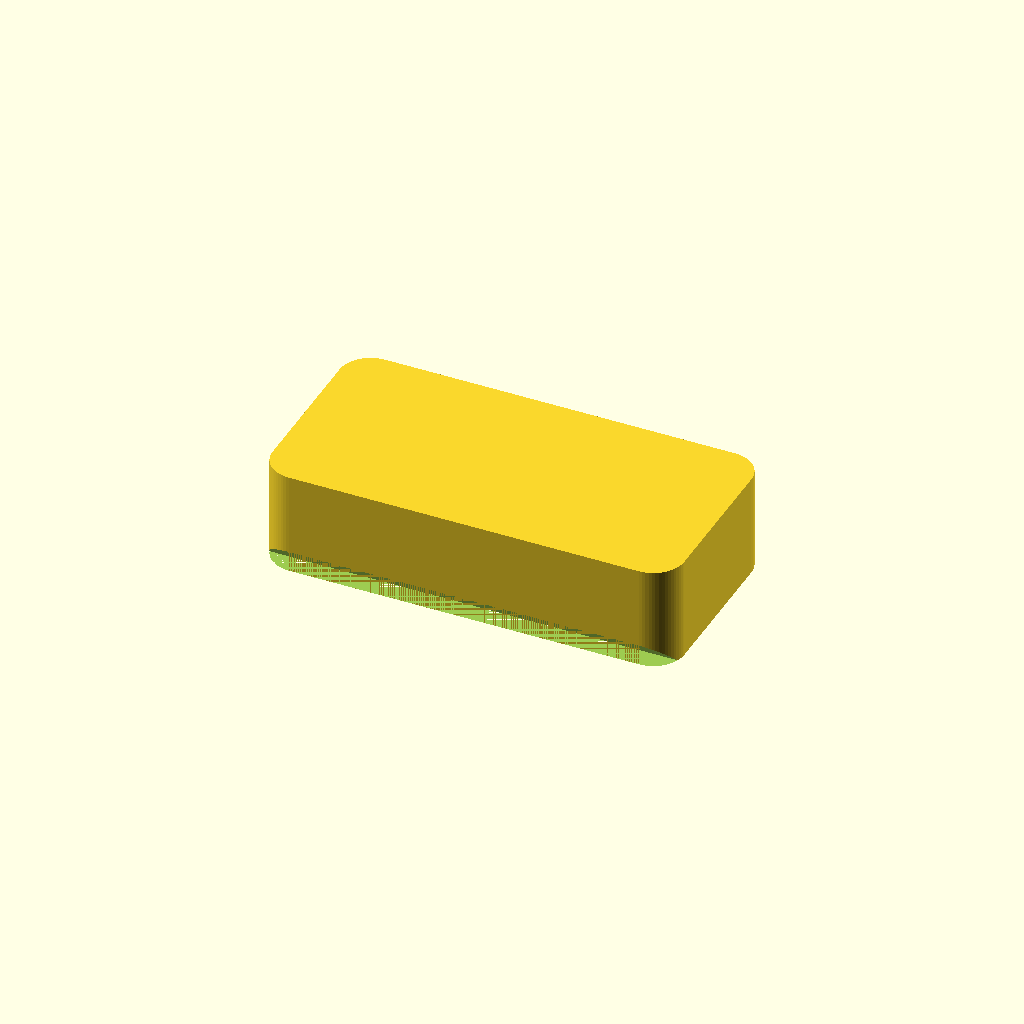
Cell 1 — every parameter at its default value.
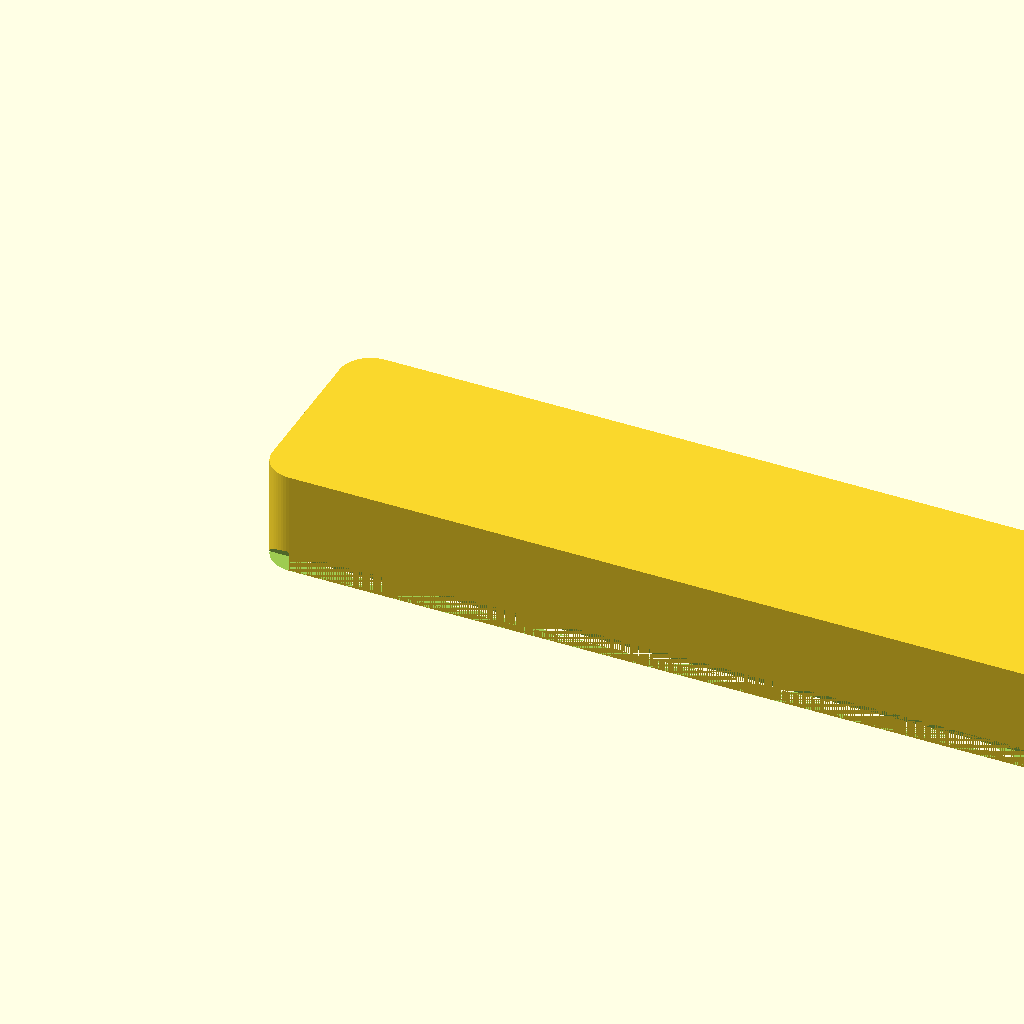
Cell 2: body_length = 80 (everything else at default).
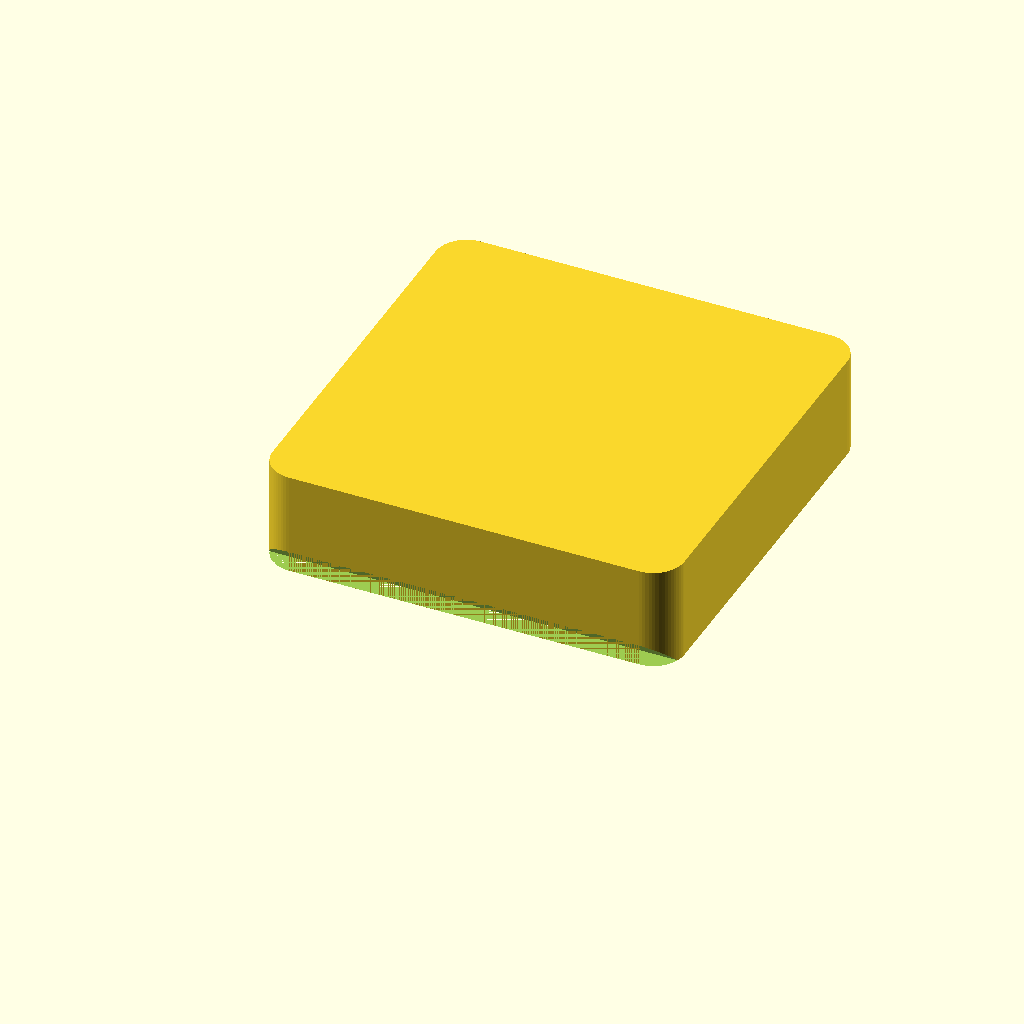
Cell 3: body_width = 40 (everything else at default).
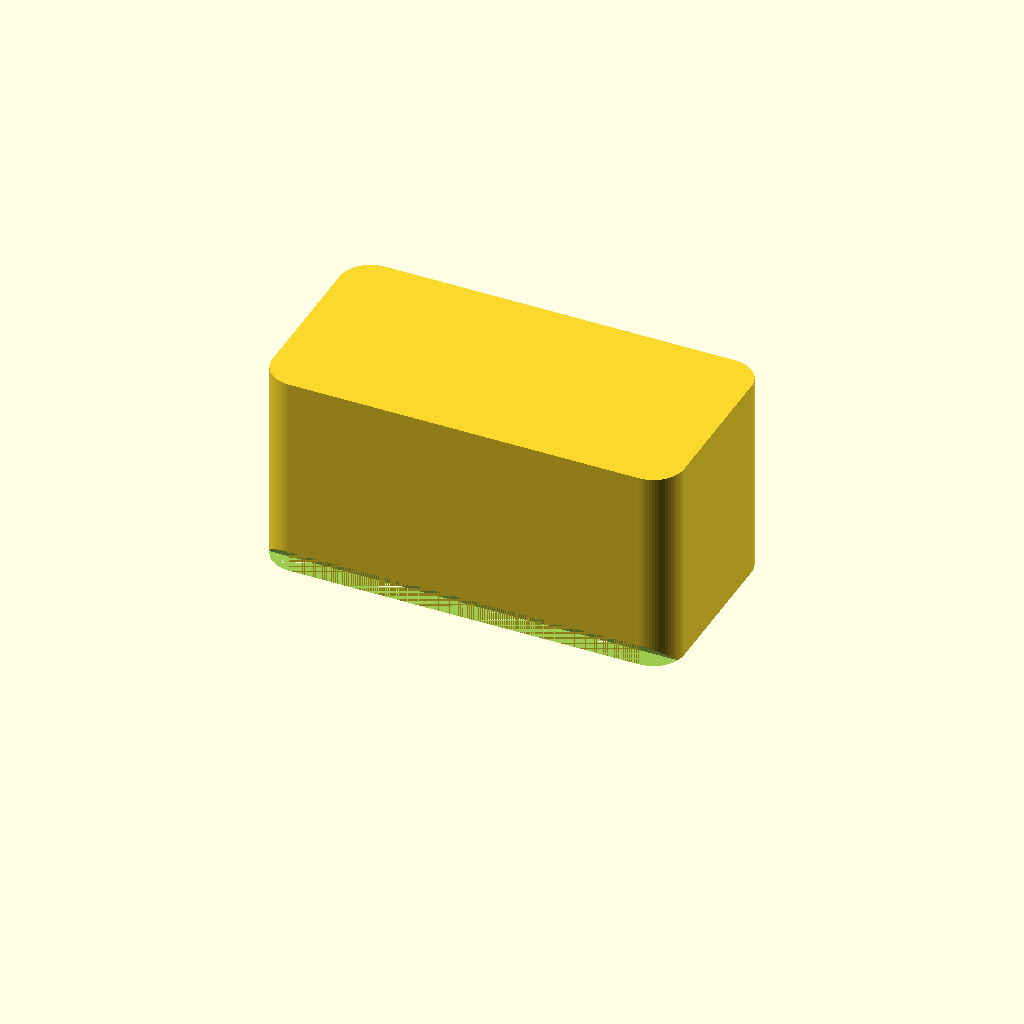
Cell 4: body_height = 20 (everything else at default).
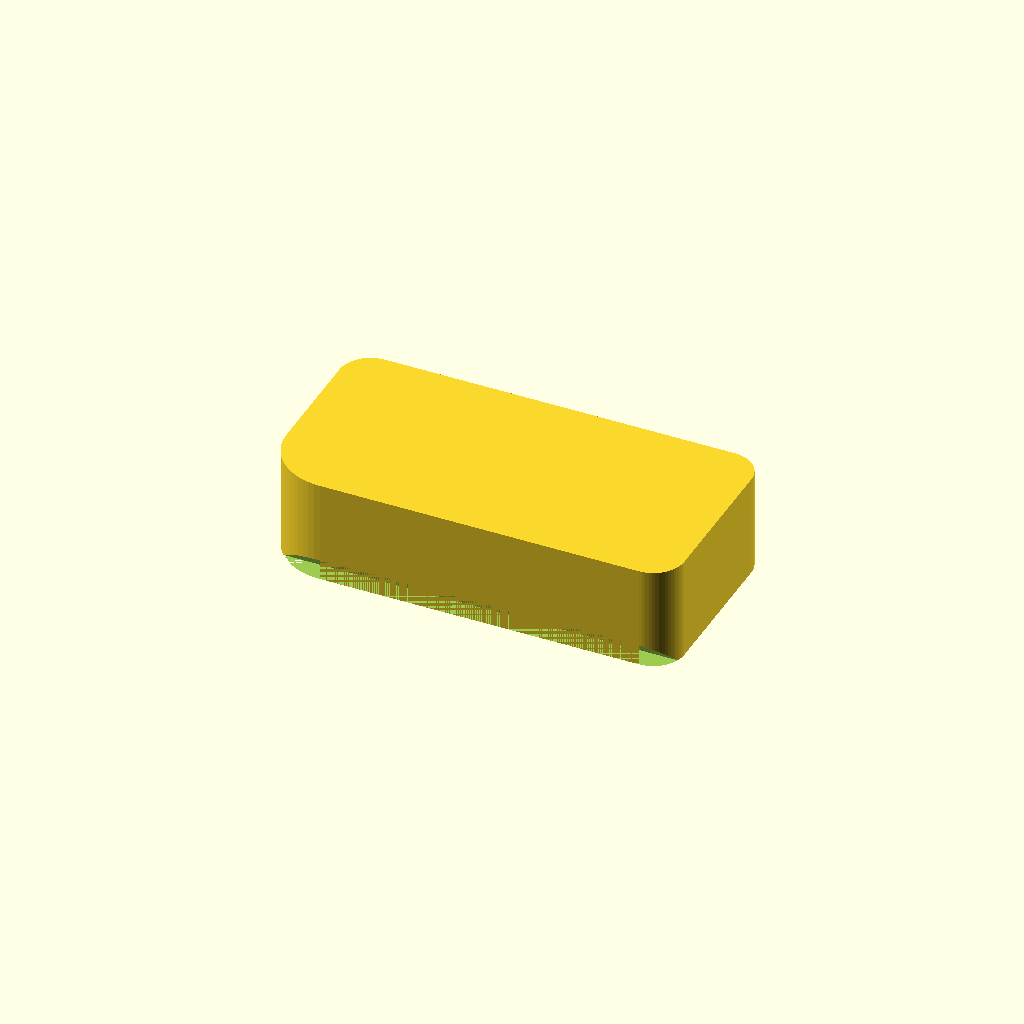
Cell 5 — corner_1_radius set to 6, the other parameters unchanged.
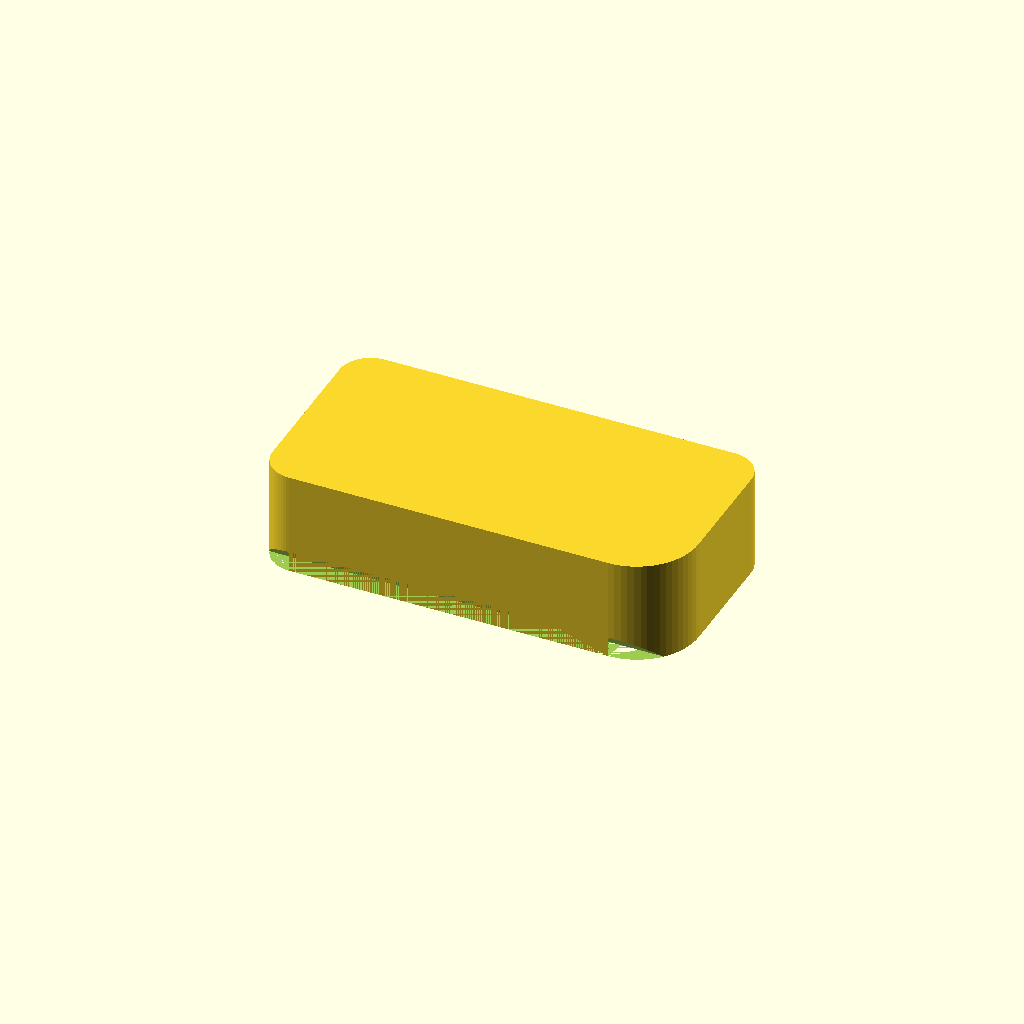
Cell 6: the same model with corner_2_radius = 6.
All cells are drawn from one camera (rotation 55°, 0°, 25°, orthographic, colour scheme Cornfield), so only the parameter changes between them.
The OpenSCAD source (tests/data/segmentation/clipped_arc_plate.scad):
// The bottom-front cutter crosses both front XY corner arcs.
$fn = 64;
body_length = 40;
body_width = 20;
body_height = 10;
corner_1_radius = 3;
corner_2_radius = 3;
corner_3_radius = 3;
corner_4_radius = 3;
chamfer_1_width = 2;

module clipped_arc_plate(body_length=40, body_width=20, body_height=10,
                          corner_1_radius=3, corner_2_radius=3,
                          corner_3_radius=3, corner_4_radius=3, chamfer_1_width=2) {
    r1=corner_1_radius; r2=corner_2_radius;
    r3=corner_3_radius; r4=corner_4_radius;
    assert(min(body_length,body_width,body_height,r1,r2,r3,r4,chamfer_1_width)>0);
    assert(2*max(r1,r2,r3,r4)<min(body_length,body_width));
    assert(chamfer_1_width<min(body_width,body_height));
    difference() {
        linear_extrude(height=body_height) hull() {
            translate([r1,r1]) circle(r=r1);
            translate([body_length-r2,r2]) circle(r=r2);
            translate([body_length-r3,body_width-r3]) circle(r=r3);
            translate([r4,body_width-r4]) circle(r=r4);
        }
        multmatrix([[0,0,1,-1],[1,0,0,0],[0,1,0,0],[0,0,0,1]])
            linear_extrude(height=body_length+2)
                polygon([[0,0],[chamfer_1_width,0],[0,chamfer_1_width]]);
    }
}

clipped_arc_plate(body_length,body_width,body_height,corner_1_radius,
    corner_2_radius,corner_3_radius,corner_4_radius,chamfer_1_width);
Parameter table extracted from the source (name, type, default, range or options):
body_length: number, default 40
body_width: number, default 20
body_height: number, default 10
corner_1_radius: number, default 3
corner_2_radius: number, default 3
corner_3_radius: number, default 3
corner_4_radius: number, default 3
chamfer_1_width: number, default 2
